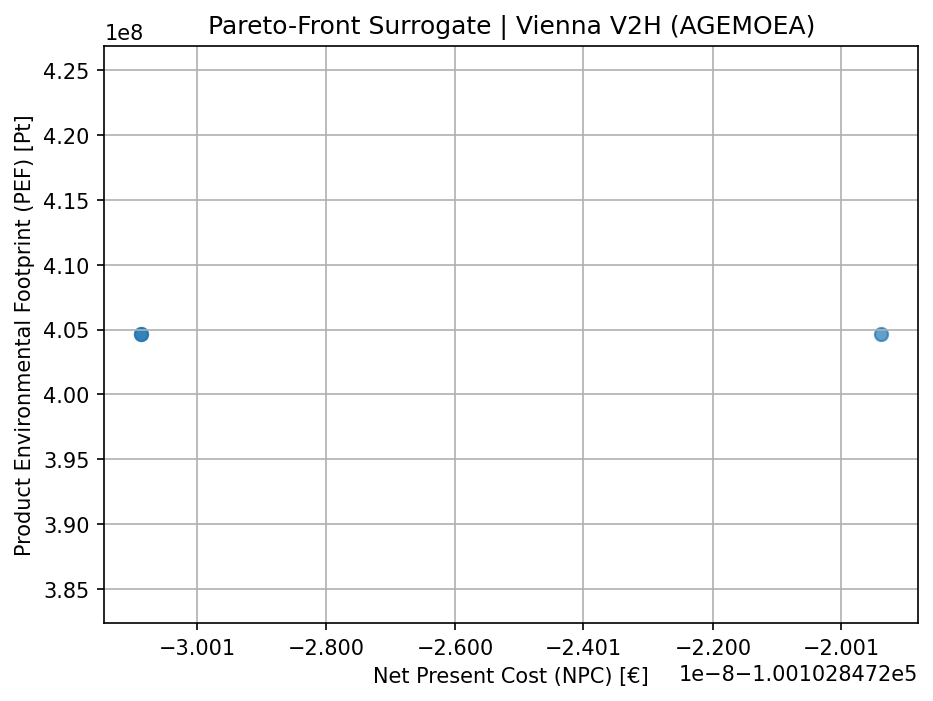

Data behind this chart, as committed beside it:
NPC, PEF, PV_kWp, BESS_kWh
-100103, 404632217, 1, 1
-100103, 404632217, 1.0, 1
-100103, 404632217, 1, 1.0
